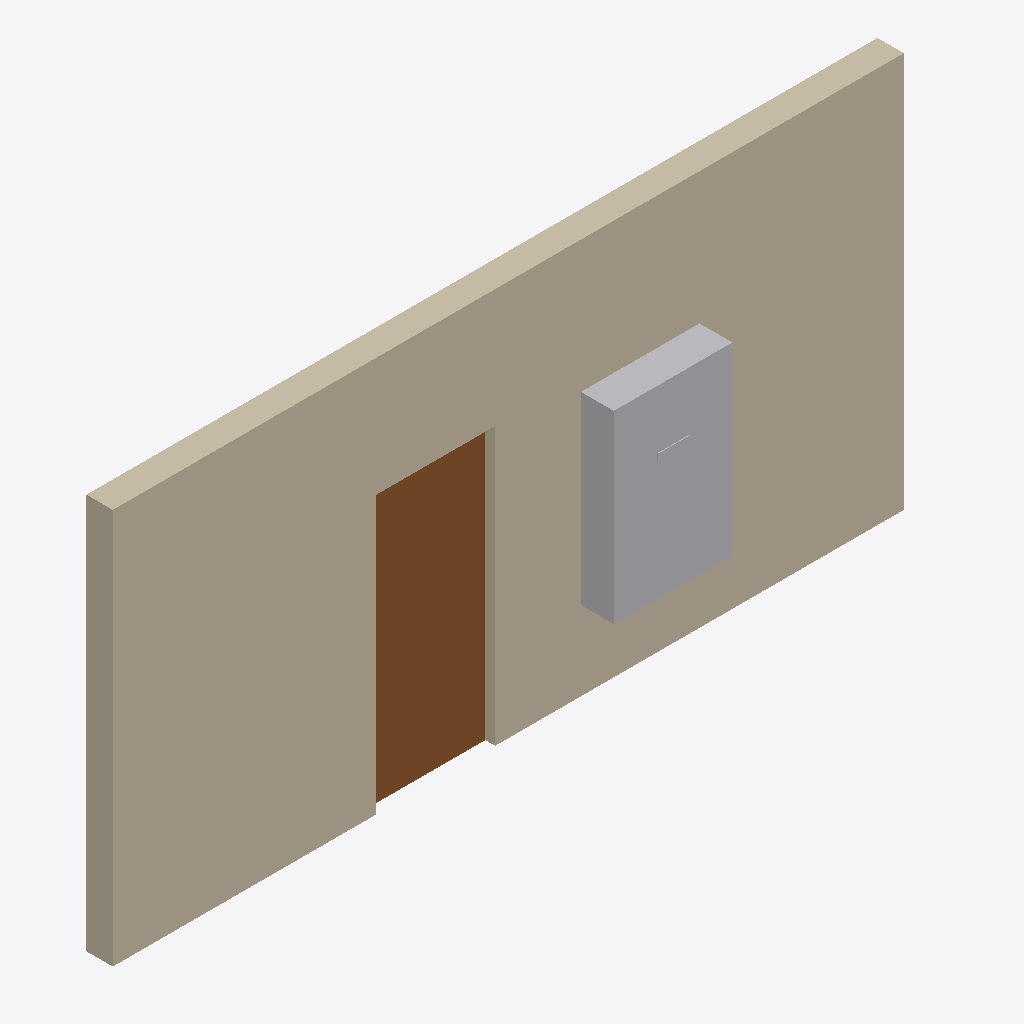
Isometric view of an IFC building model (IFC-SPF (STEP), schema IFC4, length unit metre), seen from the south-west, elements coloured by IFC class: 1 wall (beige), 1 other element (light grey), 1 door (brown).
Extent 6.0 m × 0.5 m × 3.0 m (x, y, z). Storeys (1): Level 1 at 0.00 m. Elements (3): 1 IfcDoor, 1 IfcElectricDistributionBoard, 1 IfcWallStandardCase.

HEADER;
FILE_DESCRIPTION(('ViewDefinition [CoordinationView]'),'2;1');
FILE_NAME('d_wall_opening_door.ifc','2026-08-09T00:00:00',('tekton'),('tekton'),'tekton conformance fixtures','tekton make_ifc_fixtures','');
FILE_SCHEMA(('IFC4'));
ENDSEC;
DATA;
#18=IFCPROJECT('3$HZnNjmTP90ZNfGLMzapk',#5,'tekton conformance fixture',$,$,$,$,(#11),#17);
#24=IFCSITE('1m2uSXq_ysE_m1dFIS99b7',#5,'Site',$,$,#23,$,$,.ELEMENT.,$,$,$,$,$);
#26=IFCBUILDING('0y4DvxfKbgm7V3Vo5_4nfV',#5,'Building',$,$,#25,$,$,.ELEMENT.,$,$,$);
#28=IFCBUILDINGSTOREY('3FYj9PmA68p625EeZd2EoF',#5,'Level 1',$,$,#27,$,$,.ELEMENT.,0.0);
#38=IFCWALLSTANDARDCASE('3$N_UrWDZO5l8ZQvvNAy6P',#5,'Basic Wall 200 mm',$,$,#31,#37,'W-1',.STANDARD.);
#72=IFCELECTRICDISTRIBUTIONBOARD('2BGVCajaH1rPyeK2XsAA5D',#5,'DP-1 distribution panel 480Y/277 V',$,$,#69,#71,'DP-1',.DISTRIBUTIONBOARD.);
#60=IFCDOOR('0bPEyOvpJlDdzUqkqRcRNZ',#5,'Single flush door 900 x 2100',$,$,#53,#59,'D-1',2.1,0.9,.DOOR.,.SINGLE_SWING_LEFT.,$);
ENDSEC;
